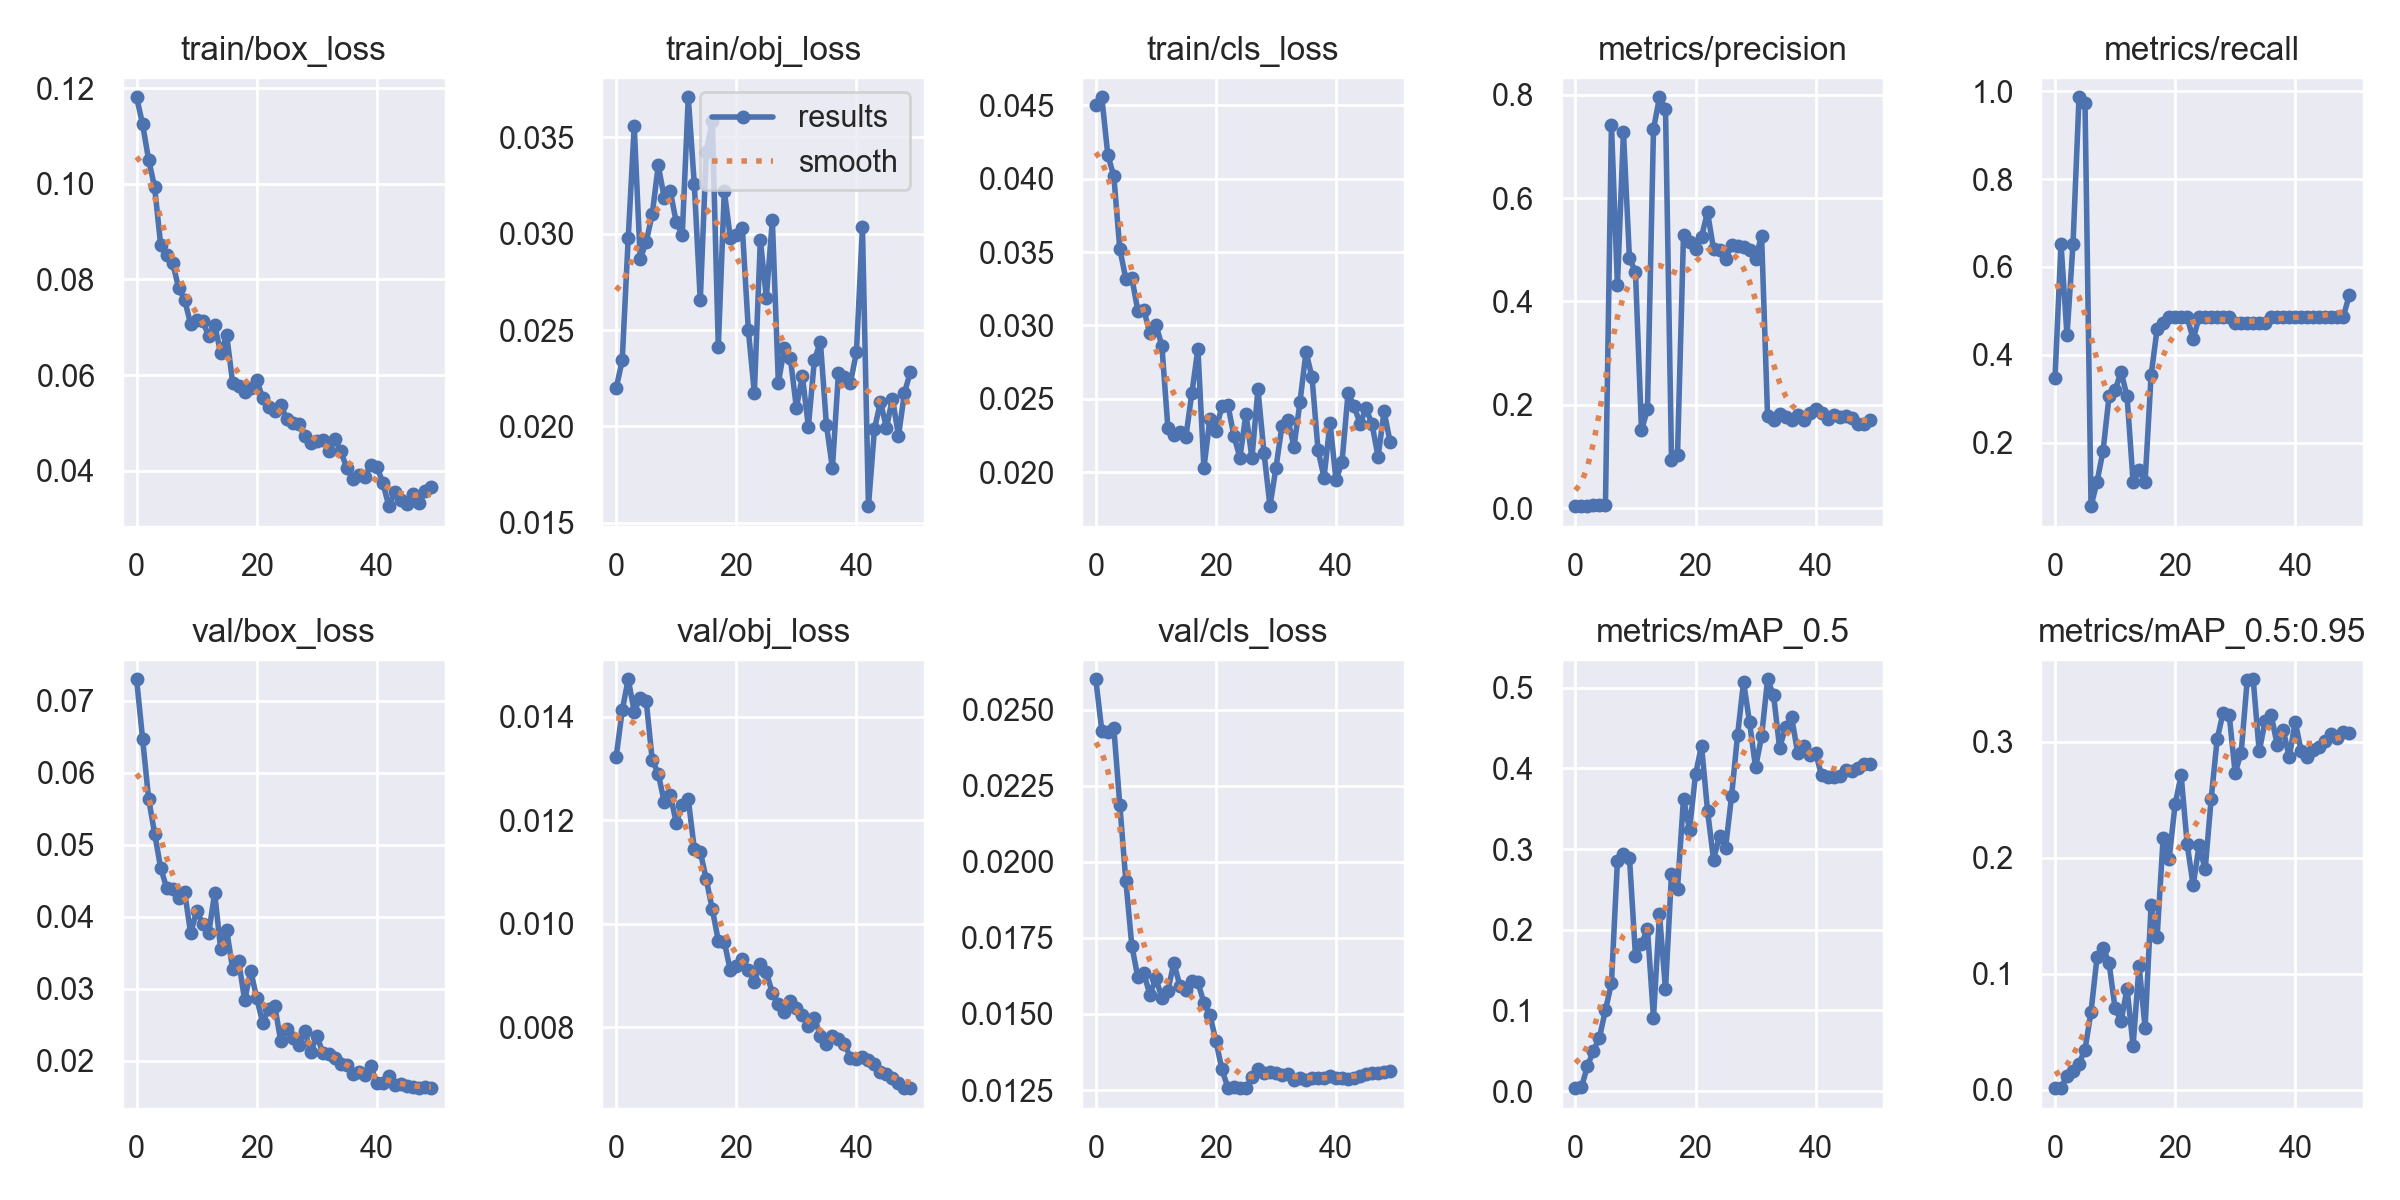

The data file committed next to this chart (first rows):
epoch, train/box_loss, train/obj_loss, train/cls_loss, metrics/precision, metrics/recall, metrics/mAP_0.5, metrics/mAP_0.5:0.95, val/box_loss, val/obj_loss, val/cls_loss, x/lr0, x/lr1, x/lr2
0, 0.1181, 0.02199, 0.04506, 0.003803, 0.3472, 0.003688, 0.001449, 0.07296, 0.01323, 0.026, 0.0937, 0.0007, 0.0007
1, 0.1124, 0.02342, 0.04555, 0.003618, 0.6528, 0.004592, 0.001789, 0.06466, 0.01413, 0.02431, 0.08647, 0.00147, 0.00147
2, 0.105, 0.02977, 0.04163, 0.004095, 0.4444, 0.03089, 0.01198, 0.0564, 0.01473, 0.02425, 0.07921, 0.002209, 0.002209
3, 0.09933, 0.03558, 0.04018, 0.005252, 0.6528, 0.05002, 0.01645, 0.05154, 0.0141, 0.02439, 0.07192, 0.002916, 0.002916
4, 0.08729, 0.02867, 0.0352, 0.004947, 0.9861, 0.06622, 0.02267, 0.04682, 0.01437, 0.02186, 0.06459, 0.003591, 0.003591
5, 0.08511, 0.02958, 0.03319, 0.005005, 0.9722, 0.1006, 0.03472, 0.04397, 0.0143, 0.01938, 0.05724, 0.004235, 0.004235
6, 0.0835, 0.031, 0.03325, 0.7419, 0.05556, 0.1335, 0.06739, 0.04391, 0.01316, 0.01724, 0.04985, 0.004847, 0.004847
7, 0.07821, 0.03354, 0.031, 0.431, 0.1111, 0.2857, 0.1144, 0.04256, 0.0129, 0.0162, 0.04243, 0.005427, 0.005427
8, 0.07574, 0.03187, 0.03107, 0.7288, 0.1813, 0.2937, 0.1223, 0.04344, 0.01235, 0.01633, 0.03497, 0.005975, 0.005975
9, 0.0706, 0.03221, 0.02946, 0.4833, 0.3056, 0.2895, 0.1094, 0.03767, 0.01249, 0.01563, 0.02749, 0.006492, 0.006492
10, 0.07156, 0.03058, 0.03006, 0.4576, 0.3194, 0.1679, 0.07012, 0.04082, 0.01195, 0.01618, 0.01998, 0.006977, 0.006977
11, 0.07121, 0.02995, 0.02863, 0.1509, 0.3611, 0.1826, 0.05933, 0.03899, 0.0123, 0.01553, 0.01243, 0.007431, 0.007431
12, 0.06825, 0.03707, 0.02304, 0.191, 0.3056, 0.2012, 0.08708, 0.03767, 0.0124, 0.01577, 0.007624, 0.007624, 0.007624
13, 0.0705, 0.03258, 0.02256, 0.7336, 0.1111, 0.09089, 0.03799, 0.04329, 0.01145, 0.01667, 0.007624, 0.007624, 0.007624
14, 0.06456, 0.02653, 0.02272, 0.7955, 0.1389, 0.2192, 0.1071, 0.03545, 0.01139, 0.01593, 0.007426, 0.007426, 0.007426
15, 0.06832, 0.03423, 0.02242, 0.7736, 0.1111, 0.1261, 0.05348, 0.03816, 0.01085, 0.01577, 0.007228, 0.007228, 0.007228
16, 0.05833, 0.03585, 0.02541, 0.09356, 0.3535, 0.2693, 0.1589, 0.03268, 0.01028, 0.01608, 0.00703, 0.00703, 0.00703
17, 0.05776, 0.02414, 0.0284, 0.1025, 0.4583, 0.251, 0.1314, 0.0338, 0.009671, 0.01604, 0.006832, 0.006832, 0.006832
18, 0.0565, 0.0322, 0.02028, 0.529, 0.4722, 0.3627, 0.2167, 0.02839, 0.009647, 0.01537, 0.006634, 0.006634, 0.006634
19, 0.05727, 0.02978, 0.02366, 0.5161, 0.4861, 0.3239, 0.1988, 0.03252, 0.009098, 0.01497, 0.006436, 0.006436, 0.006436
20, 0.05894, 0.02993, 0.02282, 0.5014, 0.4861, 0.3927, 0.2462, 0.02867, 0.009179, 0.01411, 0.006238, 0.006238, 0.006238
21, 0.05518, 0.03031, 0.02451, 0.5253, 0.4861, 0.4285, 0.271, 0.02525, 0.009318, 0.01318, 0.00604, 0.00604, 0.00604
22, 0.0533, 0.025, 0.02456, 0.573, 0.4861, 0.3477, 0.212, 0.02724, 0.009096, 0.01257, 0.005842, 0.005842, 0.005842
23, 0.05251, 0.02173, 0.02247, 0.5015, 0.4355, 0.2871, 0.176, 0.02765, 0.008877, 0.01261, 0.005644, 0.005644, 0.005644
24, 0.05382, 0.02967, 0.02098, 0.4989, 0.4861, 0.3165, 0.2108, 0.02274, 0.009213, 0.01258, 0.005446, 0.005446, 0.005446
25, 0.05077, 0.02669, 0.02398, 0.4818, 0.4861, 0.3014, 0.1898, 0.02443, 0.009059, 0.01256, 0.005248, 0.005248, 0.005248
26, 0.04999, 0.03069, 0.02097, 0.5088, 0.4861, 0.3655, 0.2505, 0.02321, 0.008658, 0.01293, 0.00505, 0.00505, 0.00505
27, 0.04966, 0.02227, 0.02564, 0.5081, 0.4861, 0.4413, 0.3021, 0.02222, 0.00844, 0.0132, 0.004852, 0.004852, 0.004852
28, 0.04723, 0.02407, 0.02133, 0.5062, 0.4861, 0.5074, 0.3249, 0.02414, 0.008293, 0.01307, 0.004654, 0.004654, 0.004654
29, 0.04582, 0.02354, 0.01768, 0.5003, 0.4861, 0.4571, 0.3231, 0.02116, 0.008504, 0.01311, 0.004456, 0.004456, 0.004456
30, 0.04612, 0.02098, 0.0203, 0.483, 0.4733, 0.4014, 0.2729, 0.0235, 0.008377, 0.01306, 0.004258, 0.004258, 0.004258
31, 0.04636, 0.02259, 0.02316, 0.5277, 0.4722, 0.4398, 0.2905, 0.02112, 0.008243, 0.013, 0.00406, 0.00406, 0.00406
32, 0.04416, 0.01999, 0.02357, 0.1775, 0.4722, 0.5106, 0.3526, 0.02088, 0.008015, 0.01301, 0.003862, 0.003862, 0.003862
33, 0.04654, 0.02344, 0.02173, 0.1705, 0.4722, 0.4905, 0.3536, 0.02039, 0.008175, 0.01282, 0.003664, 0.003664, 0.003664
34, 0.04402, 0.02439, 0.0248, 0.1817, 0.4722, 0.4259, 0.2915, 0.01953, 0.007837, 0.0129, 0.003466, 0.003466, 0.003466
35, 0.04058, 0.02009, 0.0282, 0.1769, 0.4722, 0.4509, 0.3177, 0.01947, 0.007682, 0.01282, 0.003268, 0.003268, 0.003268
36, 0.03825, 0.01784, 0.02649, 0.1709, 0.4861, 0.4639, 0.3228, 0.01809, 0.007822, 0.01289, 0.00307, 0.00307, 0.00307
37, 0.03904, 0.02275, 0.02151, 0.1794, 0.4861, 0.4196, 0.2969, 0.01842, 0.007779, 0.01289, 0.002872, 0.002872, 0.002872
38, 0.0387, 0.02258, 0.01963, 0.1706, 0.4861, 0.4277, 0.3101, 0.01799, 0.007675, 0.01289, 0.002674, 0.002674, 0.002674
39, 0.04128, 0.02226, 0.02338, 0.1832, 0.4861, 0.4166, 0.2864, 0.01922, 0.007412, 0.01297, 0.002476, 0.002476, 0.002476
40, 0.04087, 0.02385, 0.01944, 0.1913, 0.4861, 0.4189, 0.317, 0.01693, 0.007387, 0.01291, 0.002278, 0.002278, 0.002278
41, 0.03748, 0.03033, 0.02071, 0.1848, 0.4861, 0.3913, 0.2915, 0.01696, 0.007419, 0.01289, 0.00208, 0.00208, 0.00208
42, 0.03257, 0.01586, 0.02538, 0.1718, 0.4861, 0.3898, 0.287, 0.01783, 0.007362, 0.01288, 0.001882, 0.001882, 0.001882
43, 0.03562, 0.01986, 0.02451, 0.1795, 0.4861, 0.3897, 0.2929, 0.01667, 0.007287, 0.01289, 0.001684, 0.001684, 0.001684
44, 0.0338, 0.02127, 0.02331, 0.1771, 0.4861, 0.3906, 0.2953, 0.01673, 0.007124, 0.01297, 0.001486, 0.001486, 0.001486
45, 0.033, 0.01994, 0.02435, 0.178, 0.4861, 0.3978, 0.3008, 0.01653, 0.007103, 0.01303, 0.001288, 0.001288, 0.001288
46, 0.03509, 0.02145, 0.02326, 0.1743, 0.4861, 0.3973, 0.3063, 0.01637, 0.007012, 0.01307, 0.00109, 0.00109, 0.00109
47, 0.03315, 0.01951, 0.02105, 0.1634, 0.4861, 0.4008, 0.3029, 0.01623, 0.006926, 0.01307, 0.000892, 0.000892, 0.000892
48, 0.03567, 0.02175, 0.02414, 0.1634, 0.4861, 0.4053, 0.308, 0.01631, 0.006819, 0.01309, 0.000694, 0.000694, 0.000694
49, 0.03664, 0.02285, 0.02207, 0.1704, 0.5361, 0.4052, 0.3072, 0.01619, 0.006826, 0.01313, 0.000496, 0.000496, 0.000496
